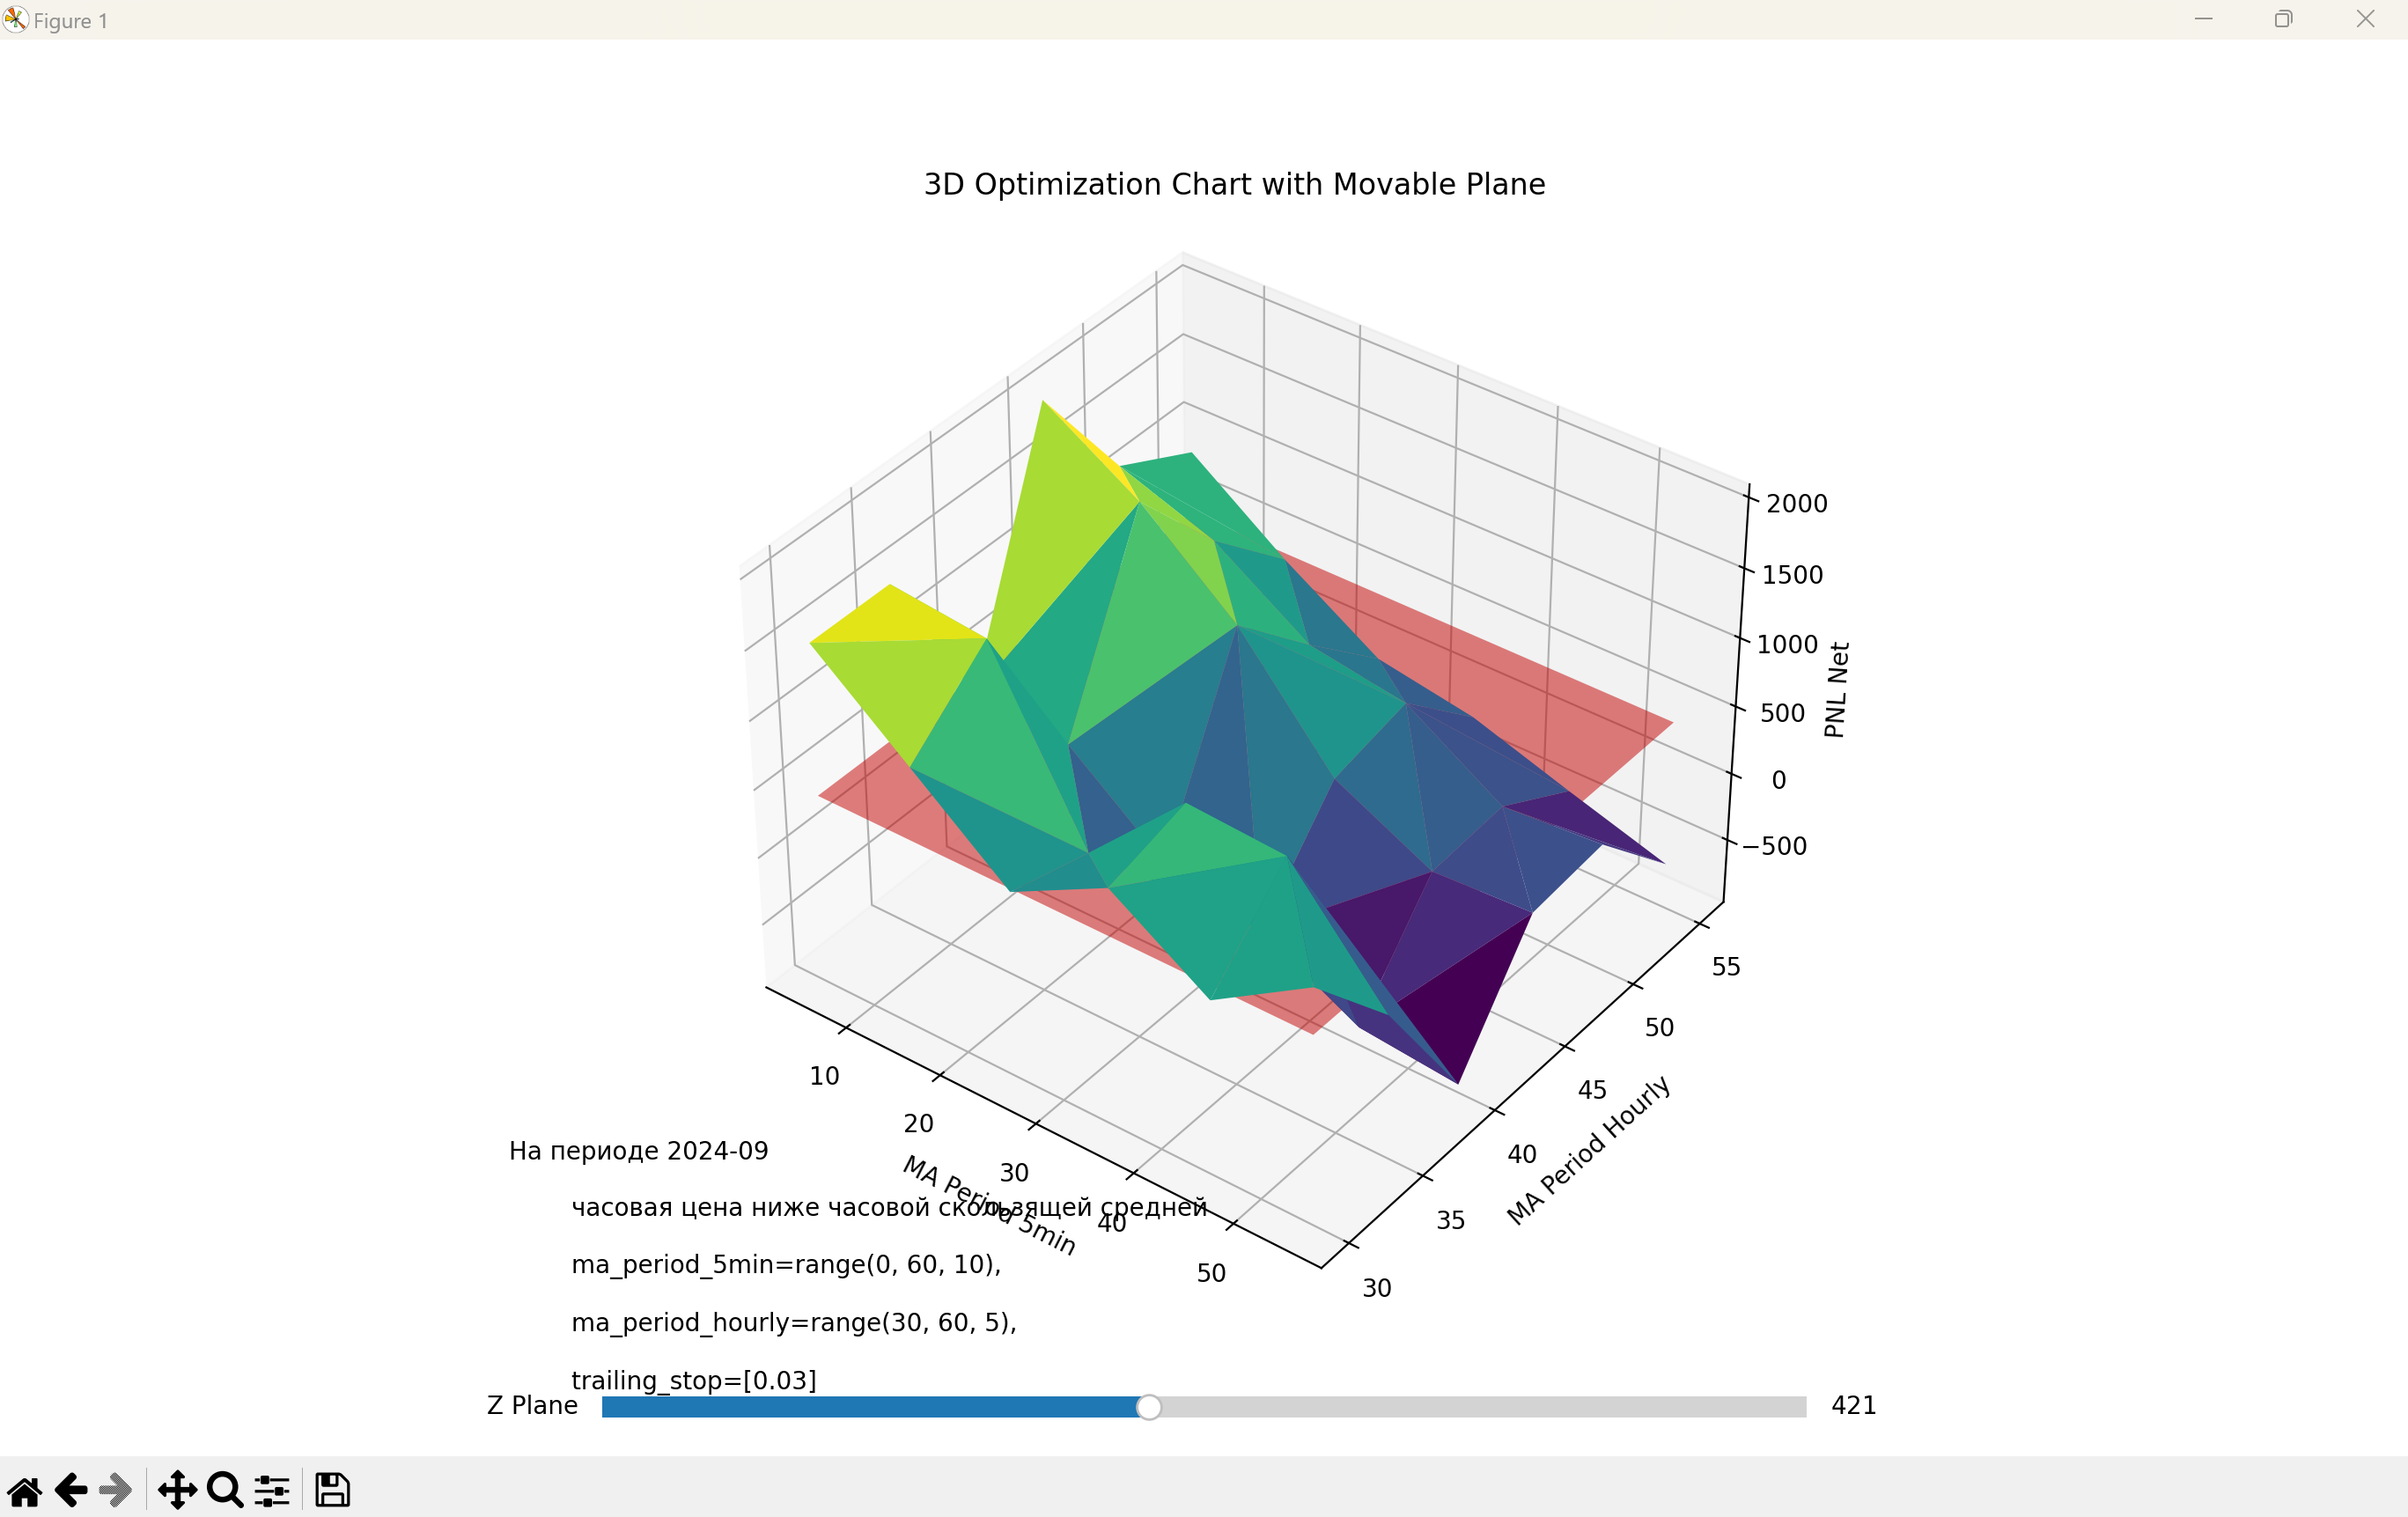

The data file committed next to this chart (first rows):
ma_period_5min, ma_period_hourly, trailing_stop, pnl net, return, drawdown, total closed, won total, lost total, sharpe, sqn
5, 30, 0.03, 1520, 0.0002065, 4.936, 116, 46, 70, -1.112, 0.7416
5, 35, 0.03, 1522, 0.0002068, 4.949, 111, 45, 66, -1.085, 0.7292
5, 40, 0.03, 300.4, -1.1487652534556095e-06, 4.876, 104, 43, 61, -1.159, 0.1604
5, 45, 0.03, 2029, 0.0002908, 4.7, 91, 38, 53, -1.173, 1.102
5, 50, 0.03, 1165, 0.0001482, 5.199, 90, 35, 55, -1.134, 0.6454
5, 55, 0.03, 875, 9.9961659455323e-05, 5.298, 91, 34, 57, -1.221, 0.4904
15, 30, 0.03, 959.1, 9.513771110350901e-05, 4.649, 113, 45, 68, -1.162, 0.4907
15, 35, 0.03, 1448, 0.0001769, 4.699, 110, 45, 65, -1.082, 0.6794
15, 40, 0.03, 253.1, -1.0785960335965903e-05, 4.659, 103, 42, 61, -1.143, 0.1312
15, 45, 0.03, 1603, 0.0002162, 4.523, 91, 38, 53, -1.176, 0.8493
15, 50, 0.03, 918.7, 0.000103, 5.048, 89, 34, 55, -1.158, 0.4876
15, 55, 0.03, 373.8, 3.3995504967496687e-05, 5.188, 89, 33, 56, -1.239, 0.2013
25, 30, 0.03, 395.7, 4.270792490979288e-06, 4.609, 110, 40, 70, -1.187, 0.2048
25, 35, 0.03, 227.3, -2.4096783595586297e-05, 4.495, 107, 40, 67, -1.164, 0.1205
25, 40, 0.03, -302.1, -0.0001009, 4.432, 103, 39, 64, -1.177, -0.16
25, 45, 0.03, 1022, 0.0001225, 4.391, 90, 35, 55, -1.225, 0.5608
25, 50, 0.03, 461.2, 2.8143531457687708e-05, 4.959, 88, 32, 56, -1.175, 0.2527
25, 55, 0.03, -64.36, -5.835221655282342e-05, 4.975, 88, 30, 58, -1.3, -0.03579
35, 30, 0.03, 769, 3.4620242909266226e-05, 4.477, 103, 40, 63, -1.199, 0.4111
35, 35, 0.03, 928.7, 5.7858620120839784e-05, 4.378, 101, 41, 60, -1.144, 0.4909
35, 40, 0.03, -461.8, -0.0001658, 4.429, 96, 38, 58, -1.215, -0.2828
35, 45, 0.03, 220.6, -4.942493337342426e-05, 4.63, 84, 33, 51, -1.316, 0.1446
35, 50, 0.03, 346.7, -3.968729246461008e-05, 4.885, 82, 31, 51, -1.229, 0.2159
35, 55, 0.03, -188.3, -0.0001276, 4.88, 82, 29, 53, -1.393, -0.1193
45, 30, 0.03, 311.3, -1.405436263979677e-05, 4.512, 102, 39, 63, -1.228, 0.1724
45, 35, 0.03, 884.5, 7.646950479271497e-05, 4.405, 99, 41, 58, -1.169, 0.4571
45, 40, 0.03, -843.6, -0.0002028, 4.482, 95, 38, 57, -1.232, -0.5255
45, 45, 0.03, -134, -8.172693947647143e-05, 4.642, 83, 33, 50, -1.339, -0.09007
45, 50, 0.03, -96, -7.856403076872141e-05, 4.683, 81, 31, 50, -1.306, -0.06121
45, 55, 0.03, -422.3, -0.0001325, 4.761, 80, 29, 51, -1.432, -0.2703
55, 30, 0.03, 761.1, 3.931093047948562e-05, 4.376, 97, 38, 59, -1.227, 0.4249
55, 35, 0.03, 85.92, -7.879803527548433e-05, 4.298, 94, 40, 54, -1.265, 0.05267
55, 40, 0.03, -914.8, -0.0002369, 4.399, 91, 37, 54, -1.271, -0.5738
55, 45, 0.03, -97.36, -9.749639249485352e-05, 4.349, 80, 33, 47, -1.378, -0.0666
55, 50, 0.03, -44.27, -8.995663568245312e-05, 4.426, 78, 30, 48, -1.329, -0.02853
55, 55, 0.03, -644.2, -0.00019, 4.535, 76, 27, 49, -1.502, -0.4231
